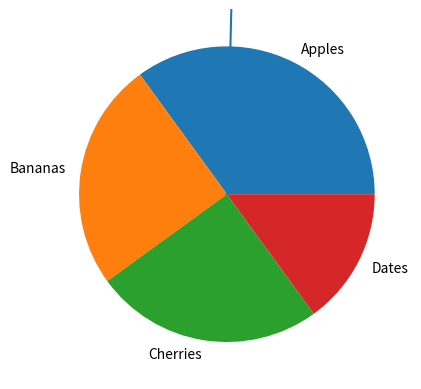

Python code for this plot:
import matplotlib.pyplot as plt
import numpy as np



def add():
    print("x")
    print("y")
    
    
add();


x = ("apple", "banana", "cherry")
y = list(x)
y[1] = "kiwi"
x = tuple(y)
# x[1] = "k" throws error

print(x)



xpoints = np.array([0, 6])
ypoints = np.array([0, 250])

plt.plot(xpoints, ypoints)
plt.show()


y = np.array([35, 25, 25, 15])
mylabels = ["Apples", "Bananas", "Cherries", "Dates"]

plt.pie(y, labels = mylabels)
plt.show() 


x = [5,7,8,7,2,17,2,9,4,11,12,9,6]
y = [99,86,87,88,111,86,103,87,94,78,77,85,86]

plt.scatter(x, y)
plt.show()